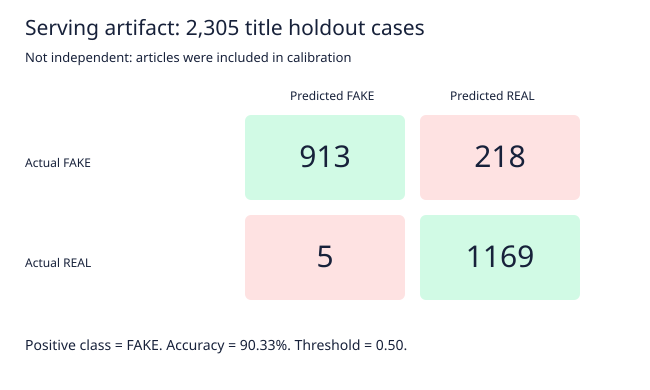

Values plotted in this chart, from the file beside it:
, predicted_FAKE, predicted_REAL
actual_FAKE, 913, 218
actual_REAL, 5, 1169
